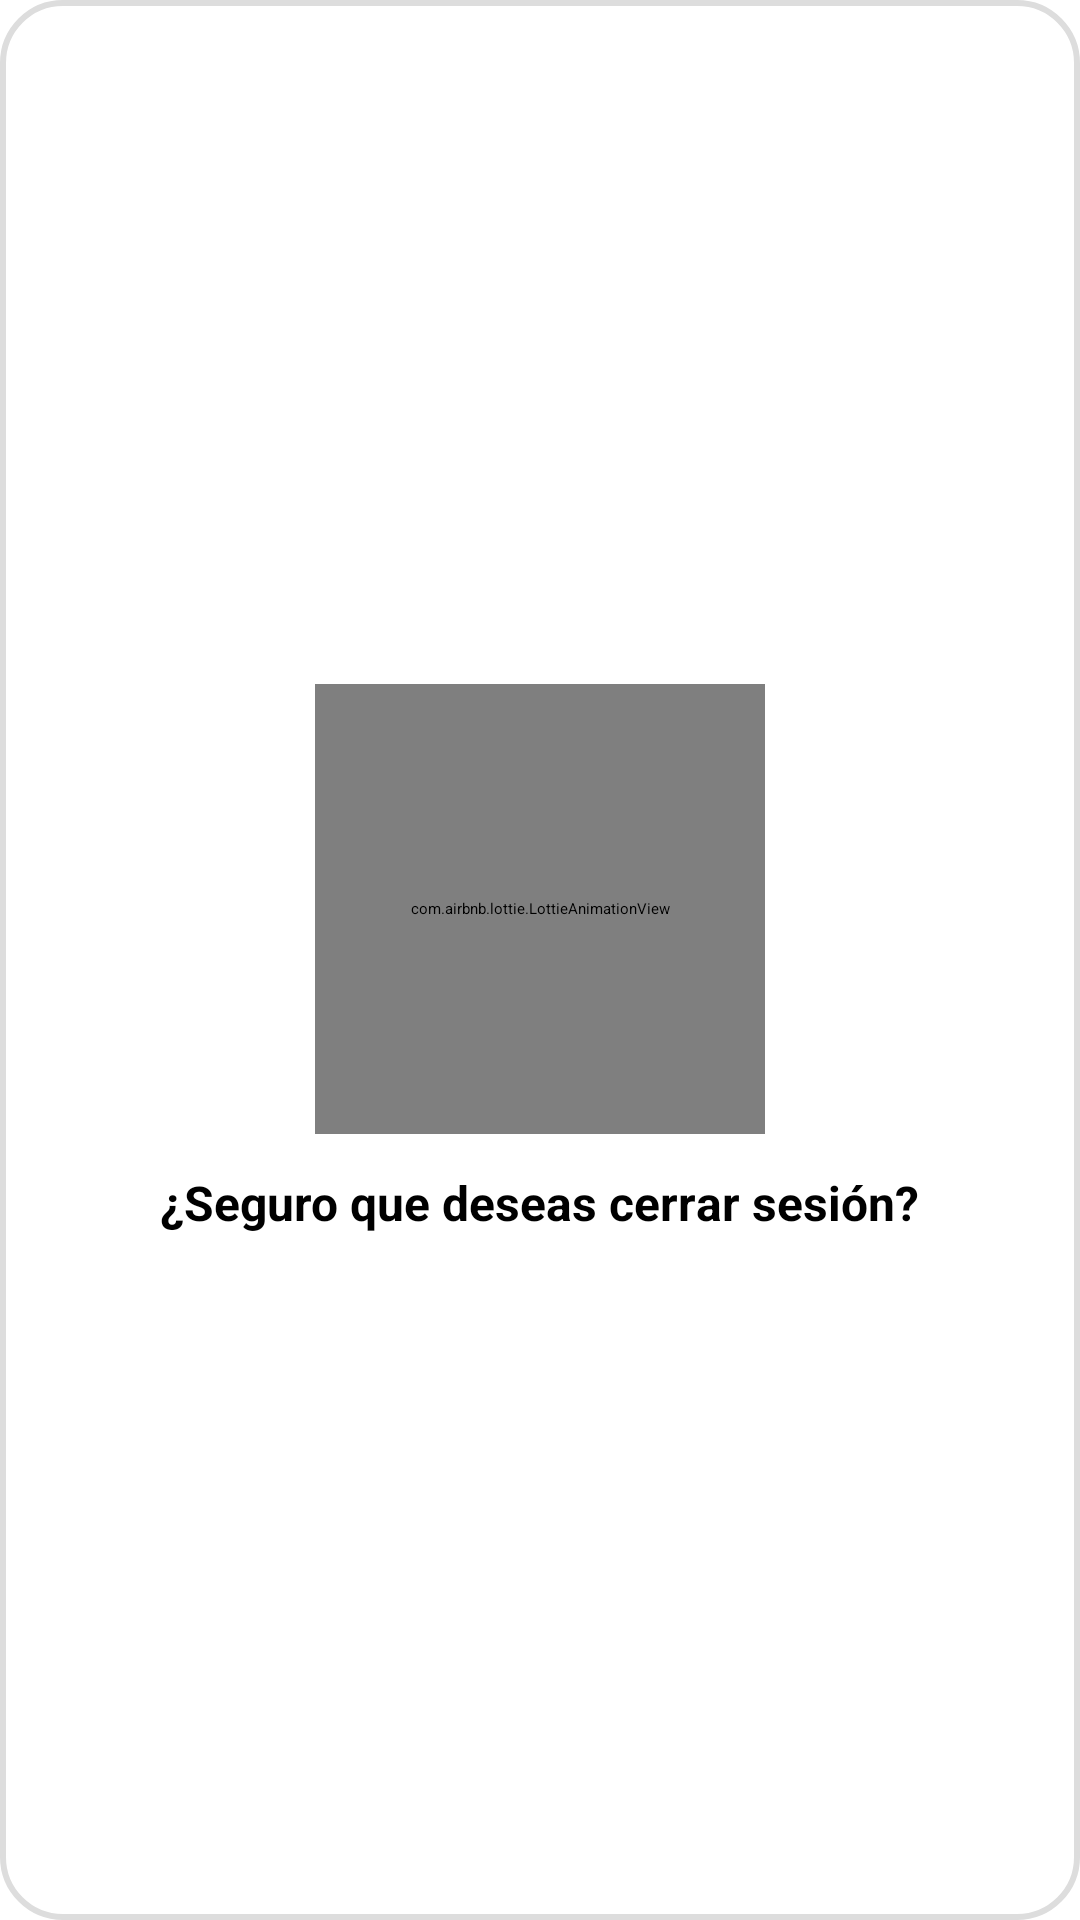

Write the Android layout XML for this screen, with the resource values it uses.
<!-- AndroidManifest.xml: application theme Theme.MiPrimeraApp -->
<!-- res/layout/dialog_cerrar_sesion.xml -->
<?xml version="1.0" encoding="utf-8"?>
<LinearLayout xmlns:android="http://schemas.android.com/apk/res/android"
    android:layout_width="match_parent"
    android:layout_height="wrap_content"
    xmlns:app="http://schemas.android.com/apk/res-auto"
    android:orientation="vertical"
    android:padding="20dp"
    android:gravity="center"
    android:background="@drawable/bg_dialog">

    <com.airbnb.lottie.LottieAnimationView
        android:id="@+id/lottieAnim"
        android:layout_width="150dp"
        android:layout_height="150dp"
        app:lottie_fileName="logout.json"
        app:lottie_autoPlay="true"
        app:lottie_loop="true"
         />

    <TextView
        android:layout_width="wrap_content"
        android:layout_height="wrap_content"
        android:text="¿Seguro que deseas cerrar sesión?"
        android:textSize="16sp"
        android:textStyle="bold"
        android:gravity="center"
        android:layout_marginTop="12dp"/>

</LinearLayout>
<!-- resources referenced by this layout -->
<resources>
  <!-- drawable bg_dialog (drawable) -->
  <shape xmlns:android="http://schemas.android.com/apk/res/android"
      android:shape="rectangle">
      <solid android:color="@android:color/white"/>
      <corners android:radius="20dp"/>
      <padding android:left="16dp" android:top="16dp" android:right="16dp" android:bottom="16dp"/>
      <stroke android:width="2dp" android:color="#DDDDDD"/>
  </shape>
</resources>
